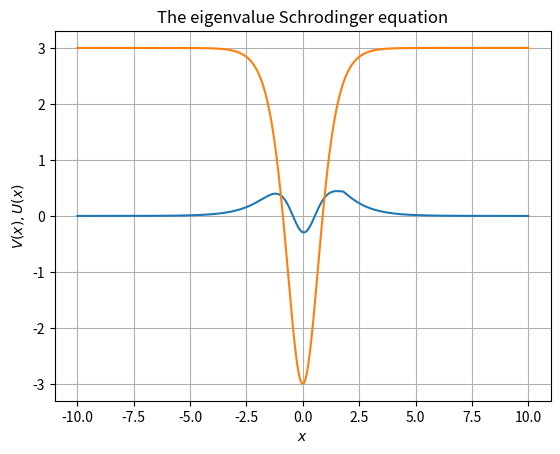

Recreate this plot in Python.
#Computational physics - Chapter 4 - section 9
#An example of solving the eigenvalue problem of the one-dimensional Schroedinger equation via the secant and Numerov methods..

#packages
import matplotlib.pyplot as plt
import numpy as np

#initial values for definig equation and calculation
nx=500
m=10
ni=10
delta=1e-6
e=2.4
de=0.1
x1=-10
x2=10
h=float((x2-x1)/500.)
#initial values 
ql=[{}]*(nx+1)
qr=[{}]*(nx+1)
s=[0]*(nx+1)
u=[{}]*(nx+1)
#------------------------------Simpson method for finding the estimated amount for our initial values--------------------------
def simpson(y,h):
    n=int(len(y)-1)
    s0=0
    s1=0
    s2=0
    for i in range(1,n):
        s0 += y[i]
        s1 += y[i-1]
        s2 += y[i+1]
    s=float((s1+4*s0+s2)/3.)
    if (n+1)%2==0:
        return h*(s+(5*y[n]+8*y[n-1]-float(y[n-2]/12.)))
    else:
        return h*s
#----------------------------------------------------------------
#potential function
#----------------------------Potential---------------------------
import math 
def v(x):
    alpha = 1
    lamb =4
    return alpha*alpha*lamb*(lamb-1)*float(0.5-float(1/(math.pow(math.cosh(alpha*x),2))))/2.
#---------------------------------------------------------------
#----------------------------Secant method from chapter two-----------------------------
def Sacant(n,delta,x,dx):        
    k=0
    x1=x+dx
    while abs(dx)>delta and k<n :
           
            x2 = x1-f(x1)*float(((x1-x)/(f(x1)-f(x))))
            x=x1
            x1=x2
            dx=x1-x
            k+=1
    return x1
#-------------------------------------------------------------------
#-------------------------------Numerov method-----------------------------
#which is an extremely accurate scheme for linear differential equations without the first-order derivative term
#defined in textbook
def numerov(m,h,u0,u1,q,s):
    u=[{}]*m
    u[0]=u0
    u[1]=u1
    g=float((h*h)/12)
    for i in range(1,m-1):
        c0 = 1+g*q[i-1]
        c1 = 2-10*g*q[i]
        c2 = 1+g*q[i+1]
        d = g*(s[i+1]+s[i-1]+10*s[i])
        u[i+1] = float((c1*u[i]-c0*u[i-1]+d)/c2)  
    return u
#-------------------------------------------------------------------          
#definition the function which is suppose to calculate its root to find the matching points between potential and wavefunction
#----------------------------------F(x)-----------------------------
def f(E):
    y=[{}]*(nx+1)
    u0=0
    u1=0.01
    for i in range(0,nx+1):
        x = -10+i*h
        ql[i] = 2*(E-v(x))
        qr[nx-i] = ql[i]
   
    im=0
    for i in range(nx):
        if (ql[i]*ql[i+1]<0 and ql[i]>0): 
            im=i
        
    nl=im+2
    nr=nx-im+2
    c0 = 0
    c1 = 0
    c2 = 0 
    ul=[{}]*nl
    ul[0]=0
    ul[1]=0.01
    g=float((h*h)/12)
    for i in range(1,nl-1):
        c0 = 1+g*ql[i-1]
        c1 = 2-10*g*ql[i]
        c2 = 1+g*ql[i+1]
        d = g*(s[i+1]+s[i-1]+10*s[i])
        ul[i+1] =float((c1*ul[i]-c0*ul[i-1]+d)/c2)
    
    
    c0 = 0
    c1 = 0
    c2 = 0    
    ur=[{}]*nr
    ur[0]=u0
    ur[1]=u1
    g=float((h*h)/12)
    for i in range(1,nr-1):
        c0 = 1+g*qr[i-1]
        c1 = 2-10*g*qr[i]
        c2 = 1+g*qr[i+1]
        d = g*(s[i+1]+s[i-1]+10*s[i])
        ur[i+1] = float((c1*ur[i]-c0*ur[i-1]+d)/c2)  

        
    
    #left Wave function
    ratio = float(ur[nr-2]/ul[im])
    #print ratio
    for i in range(im+1):
        u[i] = ratio*ul[i]
        y[i] = u[i]*u[i]
        
    #right wave function
    for i in range(nr-1):
        u[i+im] = ur[nr-i-2]
        y[i+im] = u[i+im]*u[i+im]
        
    #normalize the wave function
    
    Sum=simpson(y,h)
    Sum = math.sqrt(Sum)
    #print Sum
    for i in range(nx+1):
        u[i] /= Sum 
    f0 = ur[nr-1]+ul[nl-1]-ur[nr-3]-ul[nl-3]
    return float(f0/(2*h*ur[nr-2])) 
    
#main section
e = Sacant(ni,delta,e,de)

#plot potetial and wave function :
x=x1
V = [{}]*(nx+1)
alpha = 1
lamb =4
for i in range(nx+1):
   x    = x1 + i*h
   V[i] =   alpha*alpha*lamb*(lamb-1)*float(0.5-float(1/(math.pow(math.cosh(alpha*x),2))))/2.
    




x=np.linspace(-10,10,501)
plt.plot(x,u,x,V)
plt.grid()
plt.title("The eigenvalue Schrodinger equation")
plt.xlabel("$x$")
plt.ylabel("$V(x),U(x)$")
plt.show()

    

        
    


 
